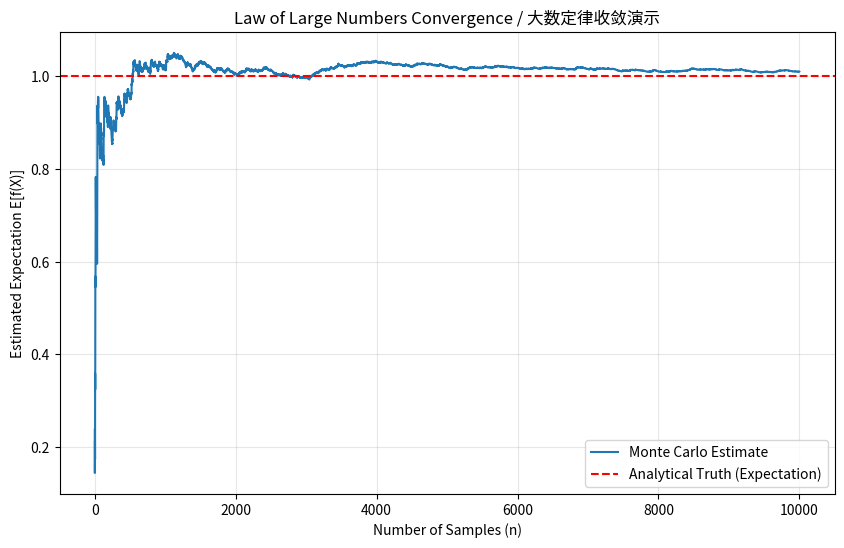

Reproduce this figure in Python.
"""
# 实现状态：教学骨架；未运行验证（未运行论文训练复现）。

算法名称: 蒙特卡洛积分 (Monte Carlo Integration)
功能: 演示概率空间中的期望如何通过采样近似 (大数定律)
关联理论: 01_Theory_Derivation.md - 期望与勒贝格积分

核心逻辑:
$$ \mathbb{E}[f(X)] = \int f(x) p(x) dx \approx \frac{1}{N} \sum_{i=1}^N f(x_i) $$

这一原理是 Reinforcement Learning 中所有 "Sample-based" 算法 (如 Monte Carlo, TD, PPO) 的基石.
因为我们通常无法直接计算积分 (环境动态未知)，只能通过与环境交互收集 Experience Replay 来近似期望.
"""

import numpy as np
import matplotlib.pyplot as plt
from dataclasses import dataclass
from typing import Callable, Tuple

# ============================================
# 第一部分: 配置与环境定义
# ============================================

@dataclass
class ExperimentConfig:
    """实验配置"""
    num_samples: int = 10000    # 采样数量
    true_mean: float = 0.0      # 真实均值 (用于验证)
    true_std: float = 1.0       # 真实标准差

def target_function(x: np.ndarray) -> np.ndarray:
    """
    我们要计算期望的目标函数 f(x).
    这里假设 f(x) = x^2，且 x ~ N(0, 1).
    理论期望 E[x^2] = Var(x) + E[x]^2 = 1 + 0 = 1.
    """
    return x ** 2

# ============================================
# 第二部分: 核心算法实现
# ============================================

def monte_carlo_expectation(
    num_samples: int,
    func: Callable[[np.ndarray], np.ndarray]
) -> Tuple[np.ndarray, np.ndarray]:
    """
    使用蒙特卡洛方法估计期望.

    Args:
        num_samples: 采样点数 N
        func: 目标函数 f(x)

    Returns:
        estimates: 随样本数增加的估计值序列
        samples: 原始采样点
    """
    # 1. 从概率测度 P (这里是标准正态分布) 中采样 omega
    # 对应理论: \omega \sim P
    samples = np.random.normal(loc=0, scale=1, size=num_samples)

    # 2. 计算函数值 f(X(\omega))
    values = func(samples)

    # 3. 计算累积平均值 (模拟样本量从 1 到 N 的过程)
    # 对应理论: \frac{1}{n} \sum_{i=1}^n f(x_i) \to \mathbb{E}[f(X)] (L.L.N)
    cumulative_sum = np.cumsum(values)
    sample_counts = np.arange(1, num_samples + 1)
    estimates = cumulative_sum / sample_counts

    return estimates, samples

# ============================================
# 第三部分: 可视化与验证
# ============================================

def run_experiment():
    print(">>> 开始蒙特卡洛积分实验...")
    config = ExperimentConfig()

    # 运行估计
    estimates, samples = monte_carlo_expectation(config.num_samples, target_function)

    final_estimate = estimates[-1]
    analytical_result = 1.0  # E[X^2] for N(0,1) is 1

    print(f"采样数量: {config.num_samples}")
    print(f"最终估计值: {final_estimate:.6f}")
    print(f"理论真实值: {analytical_result:.6f}")
    print(f"相对误差: {abs(final_estimate - analytical_result) / analytical_result * 100:.4f}%")

    # 绘图
    plt.figure(figsize=(10, 6))

    # 绘制收敛曲线
    plt.plot(estimates, label='Monte Carlo Estimate', color='#1f77b4')
    plt.axhline(y=analytical_result, color='r', linestyle='--', label='Analytical Truth (Expectation)')

    plt.title('Law of Large Numbers Convergence / 大数定律收敛演示')
    plt.xlabel('Number of Samples (n)')
    plt.ylabel('Estimated Expectation E[f(X)]')
    plt.legend()
    plt.grid(True, alpha=0.3)

    # 保存图片 (模拟 artifact 生成)
    plt.savefig('convergence_plot.png')
    print(">>> 结果图已保存为 convergence_plot.png")

if __name__ == "__main__":
    run_experiment()
